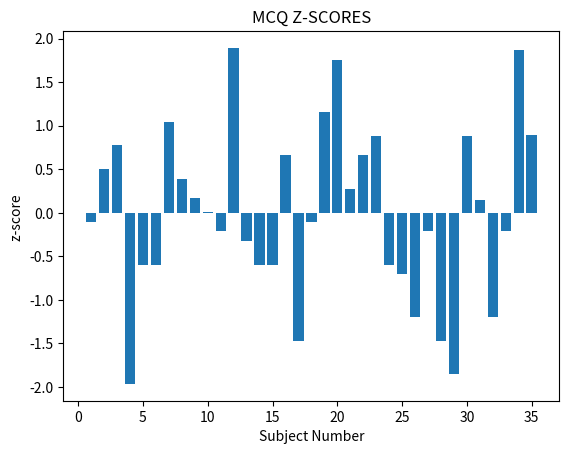

Python code for this plot:
import numpy as np #Arrays belong to  numpy

#first make a list of data
l1 = [20, 30, 35, 40, 50, 45, 38, 25, 10]

#copy it to a numpy array
a1 = np.array(l1)

#show the two
print("List =", l1)
print("Array =",a1)

#multiply the list by 2
print('Multiply the list by 2')
print(l1 * 2)

print('Multiply the array by 2')
#multiply the array by 2
print(a1 * 2)

data = np.array([20, 30, 35, 40, 50, 45, 38, 42, 31])  #create some data
center = data - np.mean(data)  #center the data by subtracting the mean from all elements

print('Raw data =', data)
print('Mean of the data =', np.mean(data))
print('Centered data =', center)


#make two new lists of equal length
l2 = [10, 20, 30 , 40]
l3 = [15, 25, 35, 45]

#make arrays from the lists
a2, a3 = np.array(l2), np.array(l3)

print('Add the two lists')
print(l2 + l3)

print('Add the two arrays')
print(a2 + a3)

print('Dividing arrays by 2')
print('\na2 =', a2)
print('a2/2 =', a2/2)
print('\na3 =', a3)
print('a3/2 =', a3/2)

#try to divide any of the lists l1, l2 etc by a number

#'Subtract one array from another'
print('Subtract a2 from a3')
print('a3 - a2 =', a3 - a2)


#(i) Multiply a2 by a3

#(ii) divide a2 by a3

# Elementwise application of functions
print('a2 = ', a2)

print('\n 1. Square every element of a2: a2 ** 2')
print(a2 ** 2)  # a2 ** 2

print('\n 2. Take log of  every element of a2: np.log(a2)')
print(np.log(a2))  # log(a2)

print('\n 3. Reciprocal of  every element of a2: 1/a2')
print(1/a2)  # 1/a2

#(i) Cube

#(ii) Square root

#(iiI) 1/(x**2)



import matplotlib.pyplot as plt  #for plotting results

#Raw data is a set of MCQ scores
MCQdata = np.array([59, 70, 75, 25, 50, 50, 80, 68, 64, 61, 57, 95.45, 55, 50, 50, 73, 34.09,
59, 82, 93, 65.91, 73, 77, 50, 48, 39, 57, 34, 27, 77, 63.64, 39, 57, 95, 77.27])

#use numpy to get mean and stan dev of MCQ data
MCQmean = np.mean(MCQdata)
MCQstd = np.std(MCQdata, ddof = 1) #use sample stand. dev.

#center the data, i.e., subtract the mean from every data point
centered = MCQdata - MCQmean

#z-score: divide centered data by the standard deviation
zed = centered/MCQstd

#Define a function to return the z-scored data
def zscore(data):
  """ z-transform of data in one line """
  return (data - np.mean(data))/np.std(data)

#------------ THE END: Rest is plotting ---------

#plot the z-scored data
plt.bar(range(1, len(zed)+1), zed) #bar plot
plt.xlabel('Subject Number') #label x-axis
plt.ylabel('z-score ')       #label y-axis
plt.title('MCQ Z-SCORES')     #title for the plot

def corr(data1, data2):
  """ the Pearson correlation (r value) of two sets of data,
   using dot product of the z-scores """
  return (zscore(data1) @ zscore(data2)) / len(data1)

#Some example data (you can change this to see the effect).
#Make sure both arrays have the same length, otherwise you will get an error.
D1 = np.array([2,4,6,8,10])
D2 = np.array([25, 26, 30, 35, 32])

#compute the correlation
print('r =', corr(D1,D2))

#check the result
print('Checking result, using the Numpy corrcoef function')
print(np.corrcoef(D1,D2))

def SE(data):
  """ Compute the (sample) standard error of a data set """
  return np.std(data, ddof = 1)/np.sqrt(len(data)) #the input "ddof = 1" is to
                                                   #get the sample SD

def tvalue(C1, C2):
  """ Calculate the t-value of difference of the means of
   two conditions c1, C2 """

  #subtract each score in condition2, C2, from the corresponding score in C1
  #using NumPy array subtraction; D is the array of differences
  D = C1 - C2

  #the t-value is the mean difference divided by the standard error of the
  #differences
  return np.mean(D)/SE(D)

# MCQ scores before taking the course
MCQ_pre = np.array([18, 21, 16, 22, 19, 24, 17,21, 23, 18, 14, 16,16, 19,
18,20 , 12 , 22, 15 , 17] )

# MCQ scores after taking the course
MCQ_post = np.array([22  ,25, 17, 24, 16, 29, 20, 23, 19, 20 , 15, 15 , 18, 26,
18 , 24 , 18, 25 , 19 , 16])

#Results
#1. Means of the two conditions
print('Mean score: pre-test =', np.mean(MCQ_pre))
print('Mean score: post-test =', np.mean(MCQ_post))

#2. the array of difference scores, using array subtraction
diff = MCQ_post - MCQ_pre

#3. the mean difference
print('Mean score difference =', np.mean(diff))

#4. Standard error of the differences
print('SE of differences =', SE(diff))

#5. the t-value
print('t-value of difference =', tvalue(MCQ_post, MCQ_pre))

# ---------------------------------------
#Check result using the paired-samples ttest from the scipy.stats library
print('\n CHECKING THE RESULT WITH scipy.stats: Compare the t-values !')
#import the ttest function
from scipy.stats import ttest_rel as ttest
#scipy ttest on the same data: returns both the t-value (t) and p-value (p)
t, p = ttest(MCQ_post, MCQ_pre)
print('t-value =', t, ': p-value =', p)


